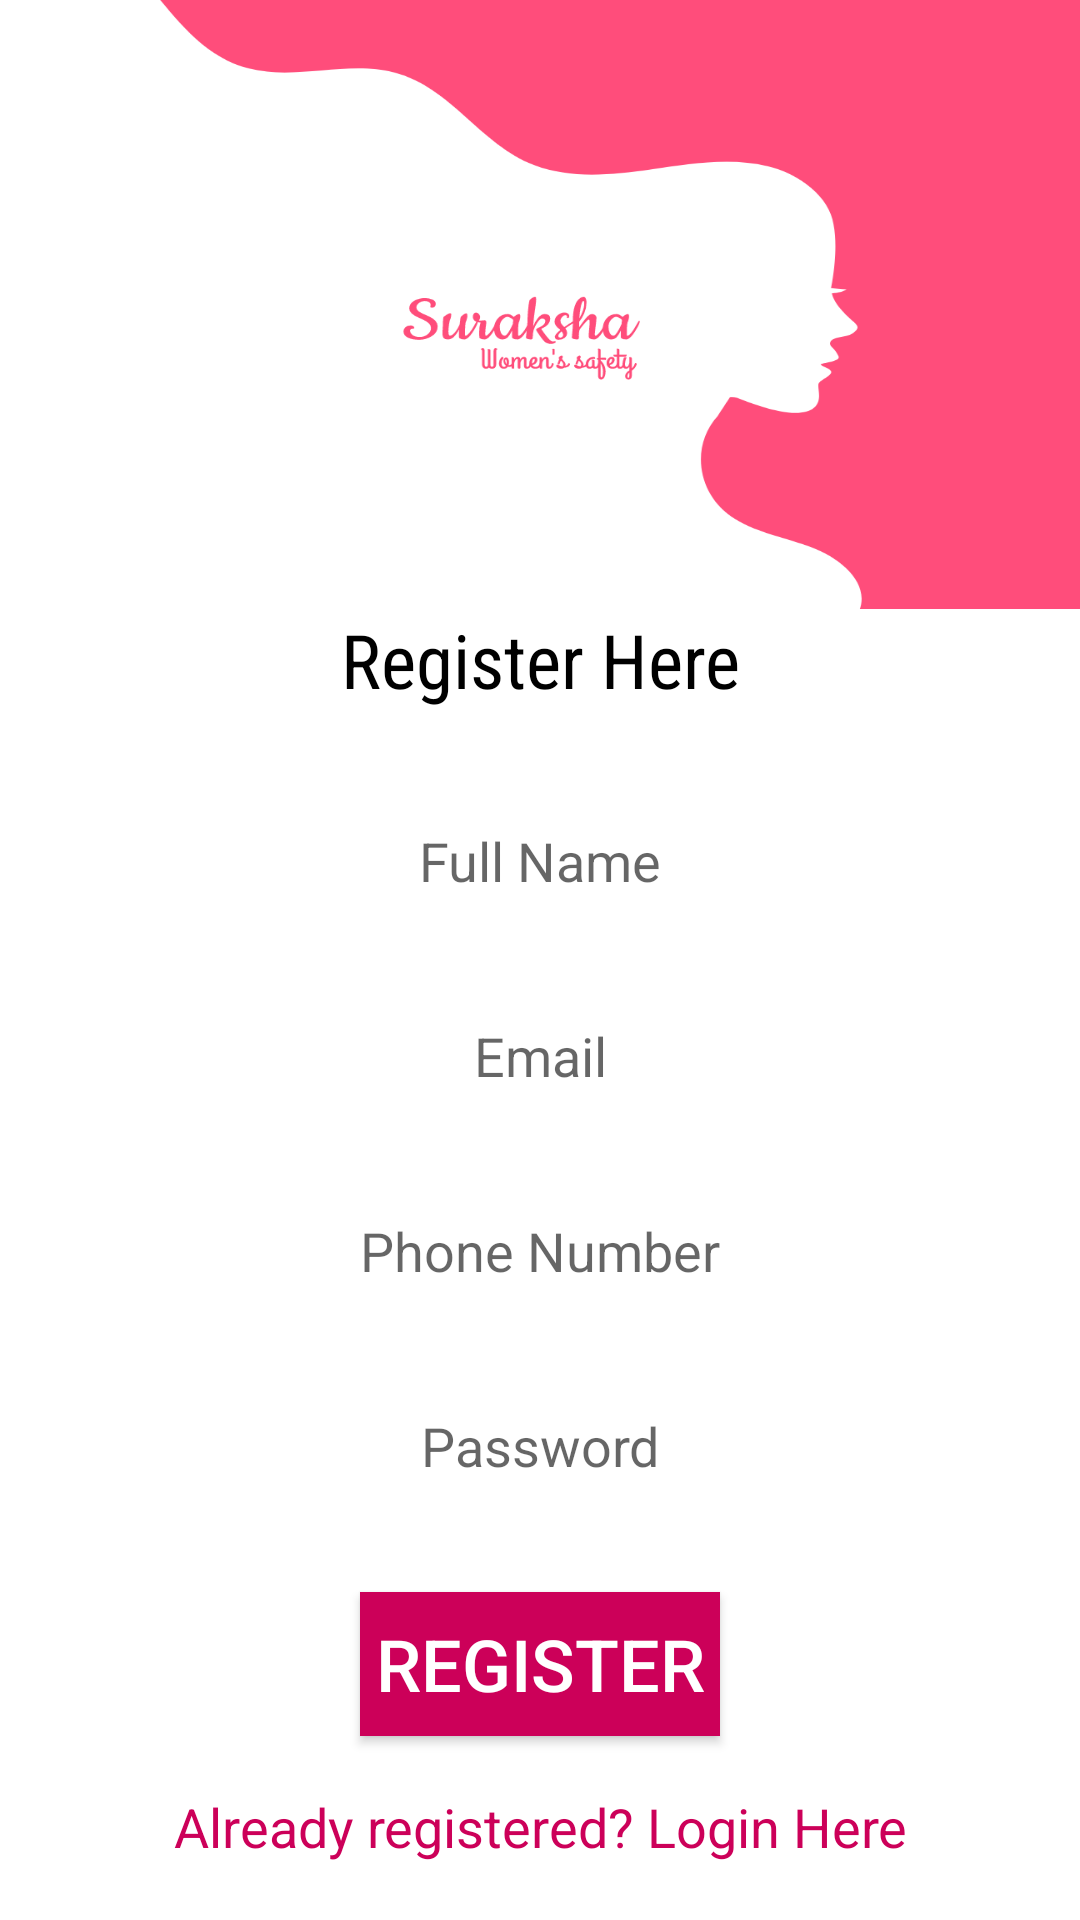

Here is an Android app screen rendered from its layout file. Give the layout XML and the strings, colors and styles it references.
<!-- AndroidManifest.xml: application theme AppTheme -->
<!-- res/layout/activity_registration.xml -->
<?xml version="1.0" encoding="utf-8"?>
<LinearLayout xmlns:android="http://schemas.android.com/apk/res/android"
    xmlns:app="http://schemas.android.com/apk/res-auto"
    xmlns:tools="http://schemas.android.com/tools"
    android:layout_width="match_parent"
    android:layout_height="match_parent"
    android:orientation="vertical"
    tools:context=".Registration">

    <RelativeLayout
        android:layout_width="match_parent"
        android:layout_height="wrap_content"
        android:layout_marginRight="0dp"
        android:layout_marginLeft="0dp">

        <ImageView
            android:layout_width="match_parent"
            android:layout_height="203dp"
            android:scaleType="fitXY"
            android:src="@drawable/logo"></ImageView>















    </RelativeLayout>

    <TextView
        android:id="@+id/textView2"
        android:layout_width="match_parent"
        android:layout_height="wrap_content"
        android:layout_marginLeft="10dp"
        android:layout_marginRight="10dp"
        android:layout_marginBottom="3dp"
        android:fontFamily="sans-serif-condensed"
        android:gravity="center_horizontal"
        android:text="Register Here"
        android:textColor="#000000"
        android:textSize="25sp"
        android:textStyle="normal" />

    <EditText
        android:id="@+id/fullName"
        android:layout_width="match_parent"
        android:layout_height="37dp"
        android:layout_marginLeft="10dp"
        android:layout_marginTop="35dp"
        android:layout_marginRight="10dp"
        android:layout_marginBottom="3dp"
        android:background="@android:color/background_light"
        android:ems="10"
        android:gravity="center_horizontal"
        android:hint="Full Name"
        android:inputType="textPersonName" />

    <EditText
        android:id="@+id/email"
        android:layout_width="match_parent"
        android:layout_height="37dp"
        android:layout_marginLeft="10dp"
        android:layout_marginTop="25dp"
        android:layout_marginRight="10dp"
        android:layout_marginBottom="3dp"
        android:background="@android:color/background_light"
        android:ems="10"
        android:gravity="center_horizontal"
        android:hint="Email"
        android:inputType="textEmailAddress" />

    <EditText
        android:id="@+id/phone"
        android:layout_width="match_parent"
        android:layout_height="37dp"
        android:layout_marginLeft="10dp"
        android:layout_marginTop="25dp"
        android:layout_marginRight="10dp"
        android:layout_marginBottom="3dp"
        android:background="@android:color/background_light"
        android:ems="10"
        android:gravity="center_horizontal"
        android:hint="Phone Number"
        android:inputType="phone" />

    <EditText
        android:id="@+id/password"
        android:layout_width="match_parent"
        android:layout_height="37dp"
        android:layout_marginLeft="10dp"
        android:layout_marginTop="25dp"
        android:layout_marginRight="10dp"
        android:layout_marginBottom="3dp"
        android:background="@android:color/background_light"
        android:ems="10"
        android:gravity="center_horizontal"
        android:hint="Password"
        android:inputType="textPassword" />


    <Button
        android:id="@+id/registerbtn"
        android:layout_width="match_parent"
        android:layout_height="wrap_content"
        android:layout_marginLeft="120dp"
        android:layout_marginTop="21dp"
        android:layout_marginRight="120dp"
        android:layout_marginBottom="3dp"
        android:background="@color/colorPrimaryDark"
        android:text="Register"
        android:textColor="#FFFFFF"
        android:textSize="24sp" />

    <TextView
        android:id="@+id/createText"
        android:layout_width="match_parent"
        android:layout_height="wrap_content"
        android:layout_marginLeft="20dp"
        android:layout_marginTop="15dp"
        android:layout_marginRight="20dp"
        android:layout_marginBottom="3dp"
        android:textColor="@color/colorPrimaryDark"
        android:gravity="center_horizontal"
        android:text="Already registered? Login Here"
        android:textSize="18sp" />

    <ProgressBar
        android:id="@+id/progressBar"
        style="?android:attr/progressBarStyle"
        android:layout_width="match_parent"
        android:layout_height="wrap_content"
        android:visibility="invisible" />


</LinearLayout>
<!-- resources referenced by this layout -->
<resources>
  <color name="colorPrimaryDark">#CC0059</color>
  <!-- drawable logo: png bitmap (drawable, 16234 bytes) -->
</resources>
